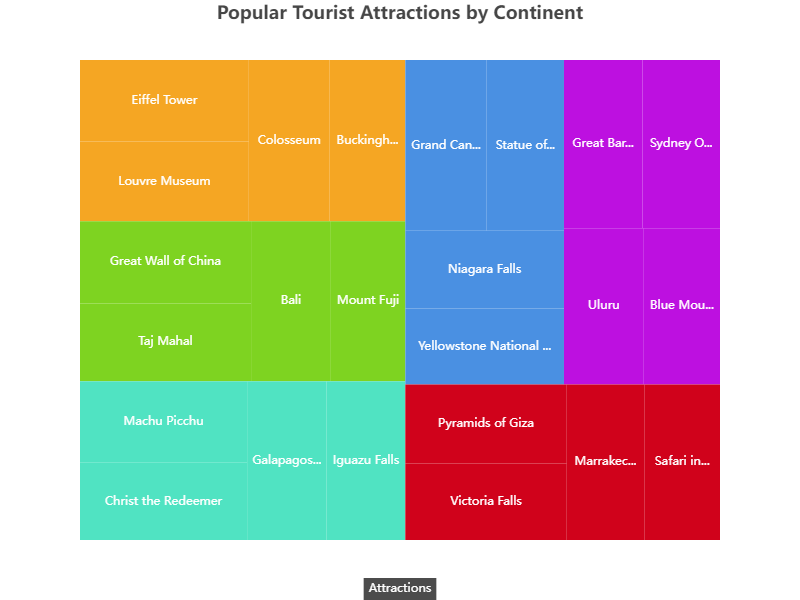

Values plotted in this chart, from the file beside it:
Continent, Attraction, Popularity
North America, Grand Canyon, 9.8
North America, Yellowstone National Park, 8.5
North America, Niagara Falls, 8.7
North America, Statue of Liberty, 9.3
South America, Machu Picchu, 9.6
South America, Christ the Redeemer, 9.1
South America, Iguazu Falls, 8.8
South America, Galapagos Islands, 8.9
Europe, Eiffel Tower, 9.7
Europe, Colosseum, 9.2
Europe, Louvre Museum, 9.5
Europe, Buckingham Palace, 8.6
Asia, Great Wall of China, 9.9
Asia, Taj Mahal, 9.4
Asia, Mount Fuji, 8.4
Asia, Bali, 9.0
Africa, Safari in Serengeti, 8.3
Africa, Pyramids of Giza, 9.0
Africa, Victoria Falls, 8.7
Africa, Marrakech Medina, 8.5
Australia, Great Barrier Reef, 9.3
Australia, Sydney Opera House, 9.2
Australia, Uluru, 8.8
Australia, Blue Mountains, 8.4
